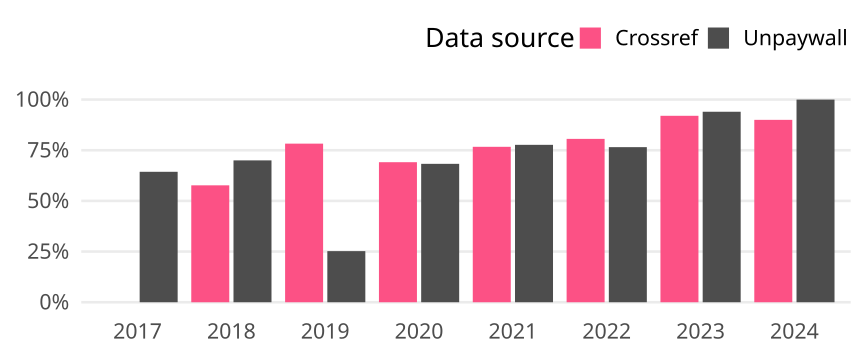

The file beside this chart, header and first rows:
cr_year, cat, article_total, name, oa_articles, oa_share
2017, Germany, 87, Crossref, 0, 0
2017, Germany, 87, Unpaywall, 56, 0.6437
2018, Germany, 130, Crossref, 75, 0.5769
2018, Germany, 130, Unpaywall, 91, 0.7
2019, Germany, 115, Crossref, 90, 0.7826
2019, Germany, 115, Unpaywall, 29, 0.2522
2020, Germany, 123, Crossref, 85, 0.6911
2020, Germany, 123, Unpaywall, 84, 0.6829
2021, Germany, 103, Crossref, 79, 0.767
2021, Germany, 103, Unpaywall, 80, 0.7767
2022, Germany, 98, Crossref, 79, 0.8061
2022, Germany, 98, Unpaywall, 75, 0.7653
2023, Germany, 100, Crossref, 92, 0.92
2023, Germany, 100, Unpaywall, 94, 0.94
2024, Germany, 10, Crossref, 9, 0.9
2024, Germany, 10, Unpaywall, 10, 1
